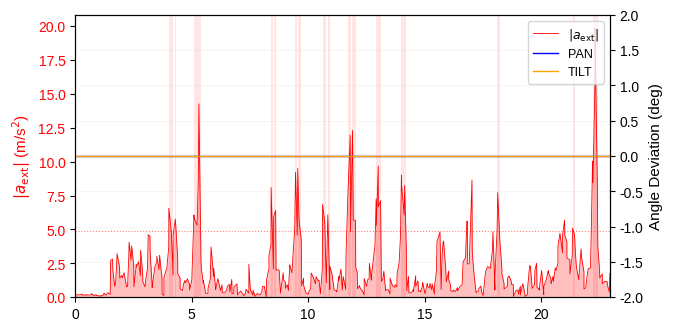

This chart was generated by the following Python code:
#!/usr/bin/env python3
"""Self-contained script to generate gimbal disturbance rejection figure.

Run anywhere with Python 3 + matplotlib + numpy:
    python3 paper_figure.py [--output-dir <dir>]
"""

import argparse, os
import numpy as np
import matplotlib
matplotlib.use("Agg")
import matplotlib.pyplot as plt

# ═══════════════════════════════════════════════════════════════════════════
#  Embedded data  (t = 7–30 s, 426 pts, gravity from t=25-28s settled period)
#  Gimbal at HOME (deviation = 0 deg).  |a_ext| gravity-subtracted (g->m/s^2).
# ═══════════════════════════════════════════════════════════════════════════

D_t = [
    0.0, 0.001,0.004,0.115,0.205,0.223,0.3, 0.303,0.419,0.455,
    0.5, 0.532,0.601,0.701,0.701,0.803,0.848,0.901,0.902,1.018,
    1.018,1.105,1.105,1.222,1.237,1.312,1.334,1.407,1.507,1.526,
    1.603,1.625,1.702,1.743,1.802,1.802,1.909,1.917,2.002,2.03,
    2.101,2.208,2.251,2.307,2.317,2.401,2.429,2.516,2.525,2.626,
    2.626,2.721,2.804,2.812,2.901,2.904,3.001,3.029,3.108,3.137,
    3.213,3.221,3.302,3.305,3.423,3.505,3.505,3.602,3.626,3.732,
    3.732,3.812,3.813,3.906,3.932,4.018,4.022,4.124,4.206,4.206,
    4.301,4.342,4.401,4.405,4.506,4.506,4.613,4.648,4.709,4.734,
    4.819,4.905,4.914,5.011,5.021,5.101,5.106,5.233,5.286,5.312,
    5.403,5.419,5.504,5.504,5.602,5.618,5.703,5.703,5.802,5.833,
    5.946,5.947,6.03, 6.032,6.123,6.211,6.246,6.303,6.316,6.417,
    6.437,6.503,6.528,6.616,6.642,6.723,6.734,6.805,6.813,6.947,
    6.969,7.014,7.11, 7.141,7.218,7.249,7.306,7.337,7.457,7.457,
    7.505,7.532,7.634,7.634,7.73, 7.802,7.819,7.905,7.937,8.008,
    8.038,8.119,8.202,8.22, 8.318,8.318,8.405,8.411,8.51, 8.516,
    8.606,8.624,8.713,8.756,8.814,8.929,8.952,9.025,9.025,9.103,
    9.155,9.214,9.224,9.306,9.341,9.425,9.458,9.536,9.553,9.614,
    9.705,9.721,9.806,9.806,9.909,9.924,10.009,10.031,10.107,10.133,
    10.227,10.241,10.318,10.341,10.43,10.465,10.526,10.608,10.621,10.713,
    10.781,10.834,10.845,10.931,10.934,11.021,11.104,11.109,11.209,11.233,
    11.313,11.313,11.41,11.466,11.503,11.504,11.612,11.628,11.704,11.805,
    11.823,11.904,11.938,12.035,12.042,12.105,12.121,12.212,12.212,12.332,
    12.404,12.405,12.512,12.55, 12.618,12.629,12.714,12.714,12.868,12.919,
    12.926,13.011,13.011,13.109,13.144,13.203,13.249,13.326,13.338,13.44,
    13.455,13.517,13.517,13.619,13.724,13.724,13.808,13.82, 13.904,13.963,
    14.004,14.004,14.121,14.142,14.214,14.234,14.306,14.329,14.416,14.506,
    14.516,14.616,14.616,14.711,14.744,14.808,14.828,14.914,14.915,15.017,
    15.113,15.118,15.207,15.228,15.308,15.323,15.421,15.421,15.509,15.529,
    15.658,15.709,15.749,15.787,15.813,15.904,15.932,16.032,16.033,16.105,
    16.132,16.211,16.228,16.323,16.406,16.412,16.505,16.521,16.607,16.651,
    16.755,16.811,16.834,16.834,16.914,16.941,17.032,17.043,17.11, 17.207,
    17.249,17.306,17.33, 17.412,17.448,17.51, 17.51, 17.613,17.613,17.709,
    17.818,17.818,17.908,17.932,18.017,18.017,18.112,18.134,18.229,18.316,
    18.316,18.408,18.409,18.553,18.564,18.618,18.633,18.712,18.736,18.805,
    18.811,18.923,19.007,19.024,19.106,19.106,19.21, 19.233,19.31, 19.314,
    19.41, 19.41, 19.505,19.537,19.617,19.717,19.73, 19.805,19.824,19.911,
    19.913,20.014,20.021,20.114,20.114,20.217,20.306,20.306,20.414,20.432,
    20.509,20.525,20.606,20.634,20.72, 20.72, 20.806,20.916,20.921,21.006,
    21.018,21.105,21.105,21.233,21.233,21.334,21.349,21.433,21.471,21.508,
    21.614,21.614,21.713,21.741,21.837,21.838,21.917,21.938,22.018,22.116,
    22.146,22.206,22.224,22.31, 22.31, 22.412,22.43, 22.506,22.517,22.623,
    22.623,22.719,22.826,22.851,22.925,22.95,
]

D_a = [
    0.15,0.21,0.22,0.17,0.18,0.19,0.24,0.16,0.18,0.13,
    0.2, 0.16,0.17,0.17,0.27,0.12,0.16,0.19,0.13,0.11,
    0.1, 0.08,0.14,0.16,0.31,0.17,0.16,0.34,0.22,2.71,
    2.82,1.91,0.79,1.16,3.2, 3.21,2.21,1.4, 1.61,1.44,
    1.81,0.77,0.8, 3.14,4.06,2.73,3.78,2.35,0.78,2.4,
    2.23,2.63,1.59,3.46,1.74,1.16,0.77,1.29,2.13,4.61,
    4.49,3.32,1.0, 0.71,2.25,2.62,3.03,2.04,3.1, 1.36,
    0.24,0.13,1.44,2.01,2.05,3.72,6.56,4.92,1.63,4.56,
    5.76,4.68,2.85,1.74,1.41,0.63,0.5, 0.94,1.24,1.06,
    1.36,0.97,0.54,1.3, 1.98,6.07,5.85,5.31,8.51,14.26,
    2.58,2.08,1.01,1.22,0.3, 0.28,0.3, 0.66,1.34,3.71,
    1.55,2.11,0.68,0.56,1.37,0.72,0.49,0.93,0.36,0.37,
    0.37,0.55,0.78,0.96,0.41,1.32,0.27,0.29,0.75,0.99,
    0.17,0.3, 0.46,0.38,0.18,0.11,0.3, 0.59,0.3, 2.44,
    0.92,0.5, 0.15,0.52,0.07,0.25,0.28,0.19,0.19,0.35,
    0.78,0.81,0.05,1.33,2.09,3.07,3.86,8.09,2.09,5.9,
    6.41,2.0, 2.04,1.99,0.31,1.81,1.25,1.13,0.66,0.93,
    0.51,2.39,2.26,1.81,2.84,5.07,9.21,4.59,9.5, 5.59,
    4.28,0.85,1.41,0.89,0.3, 0.28,0.23,0.42,0.62,1.79,
    1.45,1.38,0.99,1.53,1.2, 1.28,0.26,2.08,6.84,5.5,
    1.07,5.05,6.08,0.57,2.28,1.75,0.74,0.53,0.49,0.4,
    1.52,1.22,2.08,0.53,1.53,1.53,0.59,3.2, 7.45,11.96,
    4.83,12.3,5.7, 5.65,2.19,1.88,0.62,0.88,0.74,0.47,
    0.17,1.38,0.81,1.29,1.35,2.5, 1.26,1.52,3.83,7.25,
    5.3, 9.67,6.67,7.12,1.17,1.31,1.93,0.49,0.56,0.55,
    0.51,0.24,1.41,0.85,0.73,0.93,0.78,1.74,2.53,4.47,
    9.0, 8.39,6.05,8.24,3.69,0.48,1.54,0.33,0.32,0.55,
    0.43,1.59,0.81,1.21,0.43,0.48,0.4, 0.86,1.08,0.26,
    1.01,0.83,0.68,1.03,0.55,0.98,0.24,0.76,1.99,4.11,
    4.81,0.58,3.07,4.01,4.15,2.12,1.15,1.94,1.31,0.92,
    0.45,0.43,0.54,0.42,0.72,0.46,0.76,0.81,0.91,2.61,
    2.92,5.61,5.61,2.46,2.46,3.82,8.63,3.34,1.88,0.34,
    0.42,0.45,0.63,0.83,0.39,0.14,0.12,1.84,1.88,2.26,
    2.14,2.16,3.41,4.82,0.53,1.53,5.06,7.72,4.11,2.09,
    1.71,1.02,0.61,0.81,1.44,1.57,1.53,1.2, 0.94,0.94,
    0.06,0.5, 0.54,0.23,0.82,0.17,1.0, 0.86,0.15,0.06,
    0.19,0.5, 2.33,2.31,0.65,0.94,1.98,2.51,0.73,0.61,
    0.53,1.93,1.98,0.18,0.8, 1.29,1.96,1.81,1.41,0.99,
    1.54,1.17,2.16,1.97,2.49,3.75,4.72,3.27,4.58,5.69,
    4.55,4.11,2.89,2.76,1.72,3.05,5.1, 4.61,3.26,2.31,
    1.32,1.28,3.57,2.88,1.85,0.61,0.7, 1.14,2.11,2.16,
    4.42,10.04,8.45,15.86,19.83,8.13,3.85,2.0, 1.42,1.73,
    0.99,1.17,1.17,0.88,0.39,1.75,
]

D_dev = [0.0] * 426   # PAN/TILT deviation from HOME

G_THRESH = 0.5 * 9.81


def fill_disturbance(ax, t, a, ymin, ymax):
    above = a > G_THRESH
    if not np.any(above):
        return
    in_band, start = False, 0.0
    for i in range(len(above)):
        if above[i] and not in_band:
            start, in_band = t[i], True
        elif not above[i] and in_band:
            ax.axvspan(start, t[i], alpha=0.1, color="red", linewidth=0)
            in_band = False
    if in_band:
        ax.axvspan(start, t[-1], alpha=0.1, color="red", linewidth=0)


def main():
    parser = argparse.ArgumentParser(
        description="Generate paper-quality disturbance rejection figure")
    parser.add_argument("--output-dir", "-o", default=".",
                        help="Output directory (default: current)")
    args = parser.parse_args()
    os.makedirs(args.output_dir, exist_ok=True)

    matplotlib.rcParams.update({
        "font.family": "sans-serif", "font.sans-serif": ["Liberation Sans"],
        "font.size": 10, "axes.labelsize": 11, "legend.fontsize": 9,
        "lines.linewidth": 1.2, "text.usetex": False,
    })

    t = np.array(D_t)
    a = np.array(D_a)

    fig, ax1 = plt.subplots(figsize=(6.5, 3.2))

    ax1.fill_between(t, 0, a, alpha=0.25, color="red", linewidth=0)
    ax1.plot(t, a, "r-", linewidth=0.6, label=r"$|a_{\mathrm{ext}}|$")
    ax1.axhline(G_THRESH, color="red", linestyle=":", linewidth=0.8, alpha=0.5)
    ax1.set_ylabel(r"$|a_{\mathrm{ext}}|$ (m/s$^2$)", color="red")
    ax1.tick_params(axis="y", labelcolor="red")
    ax1.set_ylim(bottom=0)

    ax2 = ax1.twinx()
    ax2.plot(t, D_dev, "b-", linewidth=1.0, label="PAN")
    ax2.plot(t, D_dev, "orange", linewidth=1.0, label="TILT")
    ax2.set_ylabel("Angle Deviation (deg)")
    ax2.set_ylim(-2, 2)

    fill_disturbance(ax2, t, a, -2, 2)
    ax2.set_xlabel("Time (s)")
    ax2.set_xlim(0, t[-1])
    ax2.grid(True, alpha=0.15, linestyle="-", linewidth=0.5)

    lines1, labels1 = ax1.get_legend_handles_labels()
    lines2, labels2 = ax2.get_legend_handles_labels()
    ax2.legend(lines1 + lines2, labels1 + labels2, loc="upper right")

    fig.tight_layout(pad=0.3)
    out_path = os.path.join(args.output_dir, "disturbance_response.pdf")
    fig.savefig(out_path, format="pdf", dpi=300, bbox_inches="tight")
    plt.close(fig)
    print(f"Done: {out_path}")


if __name__ == "__main__":
    main()
